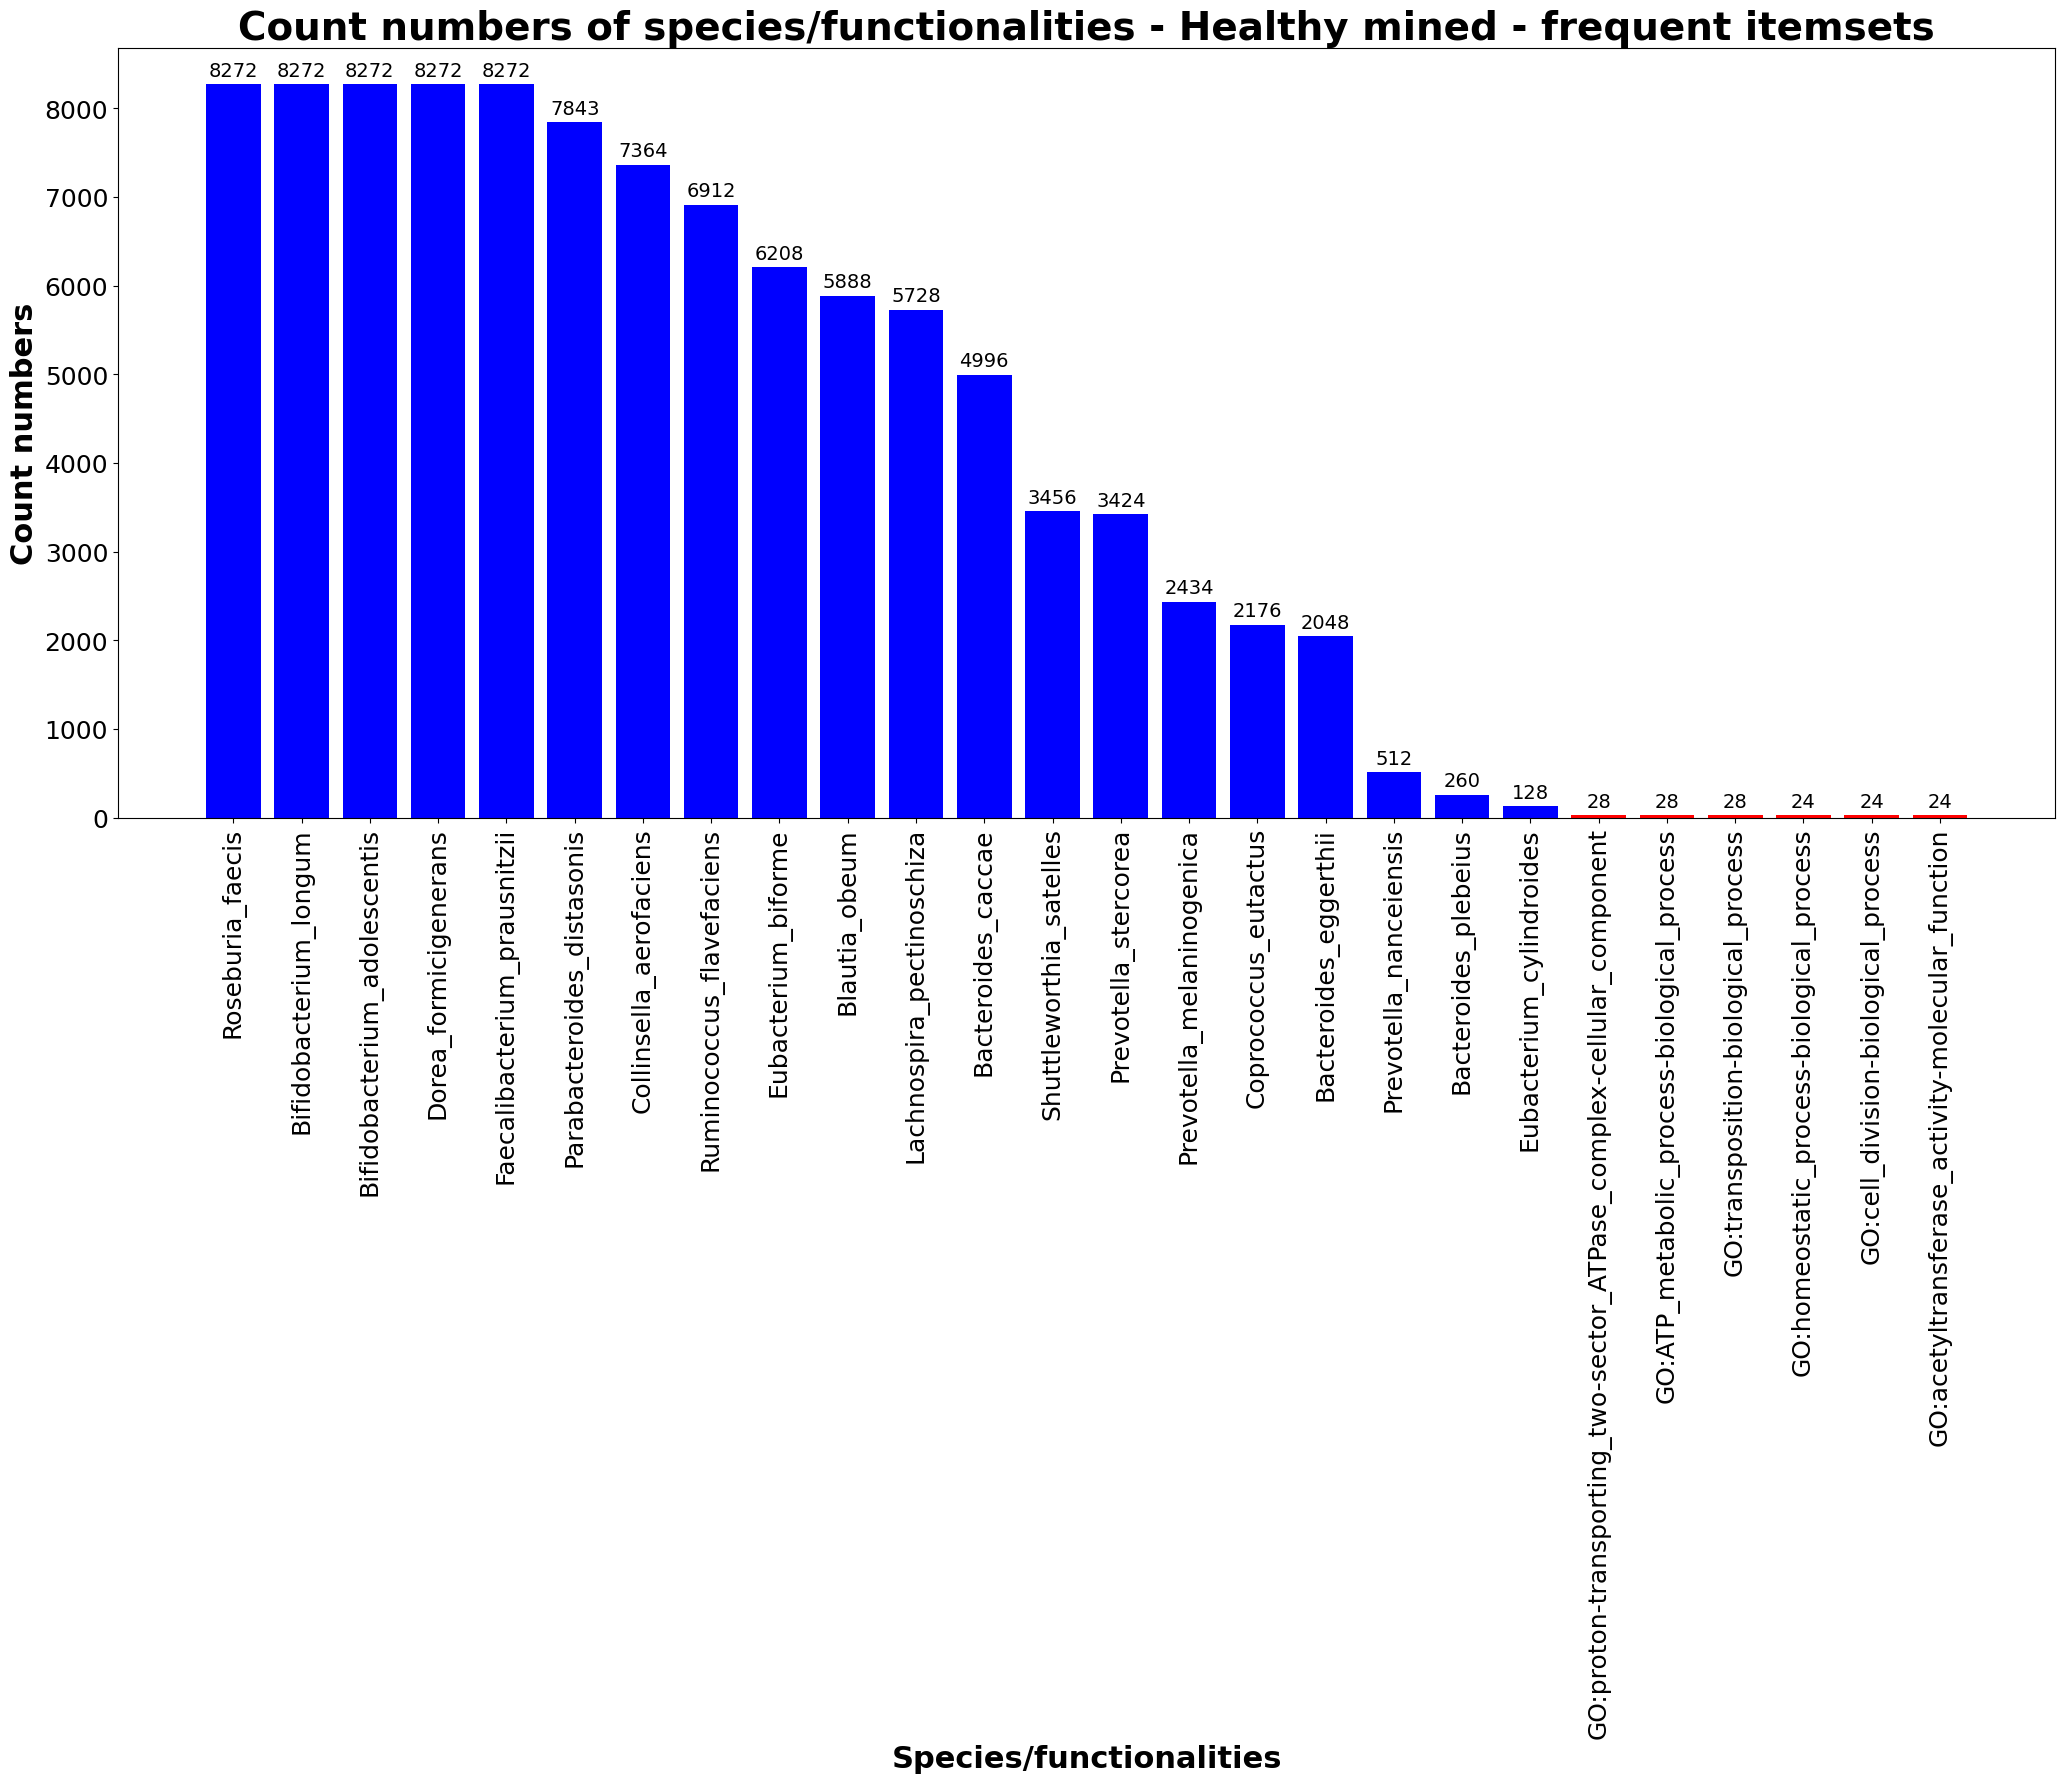

The data file committed next to this chart (first rows):
, item, count, label
0, Roseburia_faecis, 8272, species
1, Bifidobacterium_longum, 8272, species
2, Bifidobacterium_adolescentis, 8272, species
3, Dorea_formicigenerans, 8272, species
4, Faecalibacterium_prausnitzii, 8272, species
5, Parabacteroides_distasonis, 7843, species
6, Collinsella_aerofaciens, 7364, species
7, Ruminococcus_flavefaciens, 6912, species
8, Eubacterium_biforme, 6208, species
9, Blautia_obeum, 5888, species
10, Lachnospira_pectinoschiza, 5728, species
11, Bacteroides_caccae, 4996, species
12, Shuttleworthia_satelles, 3456, species
13, Prevotella_stercorea, 3424, species
14, Prevotella_melaninogenica, 2434, species
15, Coprococcus_eutactus, 2176, species
16, Bacteroides_eggerthii, 2048, species
17, Prevotella_nanceiensis, 512, species
18, Bacteroides_plebeius, 260, species
19, Eubacterium_cylindroides, 128, species
20, GO:proton-transporting_two-sector_ATPase…, 28, functionality
21, GO:ATP_metabolic_process-biological_proc…, 28, functionality
22, GO:transposition-biological_process, 28, functionality
23, GO:homeostatic_process-biological_proces…, 24, functionality
24, GO:cell_division-biological_process, 24, functionality
25, GO:acetyltransferase_activity-molecular_…, 24, functionality
